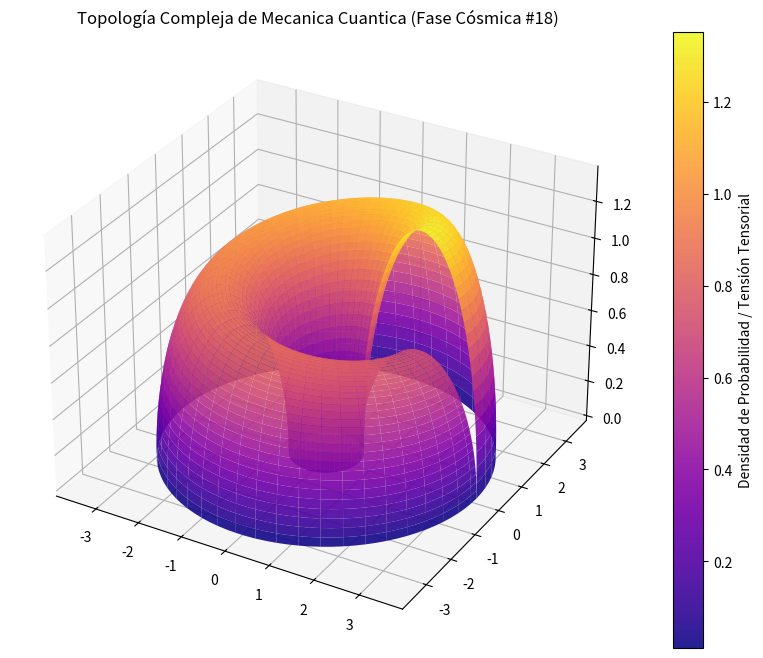

Source code (Python):
%matplotlib inline
# Simulación Cósmica: Mecanica Cuantica - Variante 18
import numpy as np
import matplotlib.pyplot as plt
from mpl_toolkits.mplot3d import Axes3D

# Parámetros Físicos Cuánticos/Relativistas
alpha = 2.101
beta = 1.34
gamma = 1.361

u = np.linspace(0, 2 * np.pi, 100)
v = np.linspace(0, np.pi, 100)
U, V = np.meshgrid(u, v)

# Topología Espacio-Temporal Avanzada (Fase Cósmica)
X = (alpha + beta * np.cos(V)) * np.cos(U)
Y = (alpha + beta * np.cos(V)) * np.sin(U)
Z = gamma * np.sin(V) * np.exp(-U/10)

fig = plt.figure(figsize=(12, 8))
ax = fig.add_subplot(111, projection='3d')
surf = ax.plot_surface(X, Y, Z, cmap='plasma', edgecolor='none', alpha=0.9)

fig.colorbar(surf, ax=ax, label='Densidad de Probabilidad / Tensión Tensorial')
plt.title(r'Topología Compleja de Mecanica Cuantica (Fase Cósmica #18)')
plt.show()
